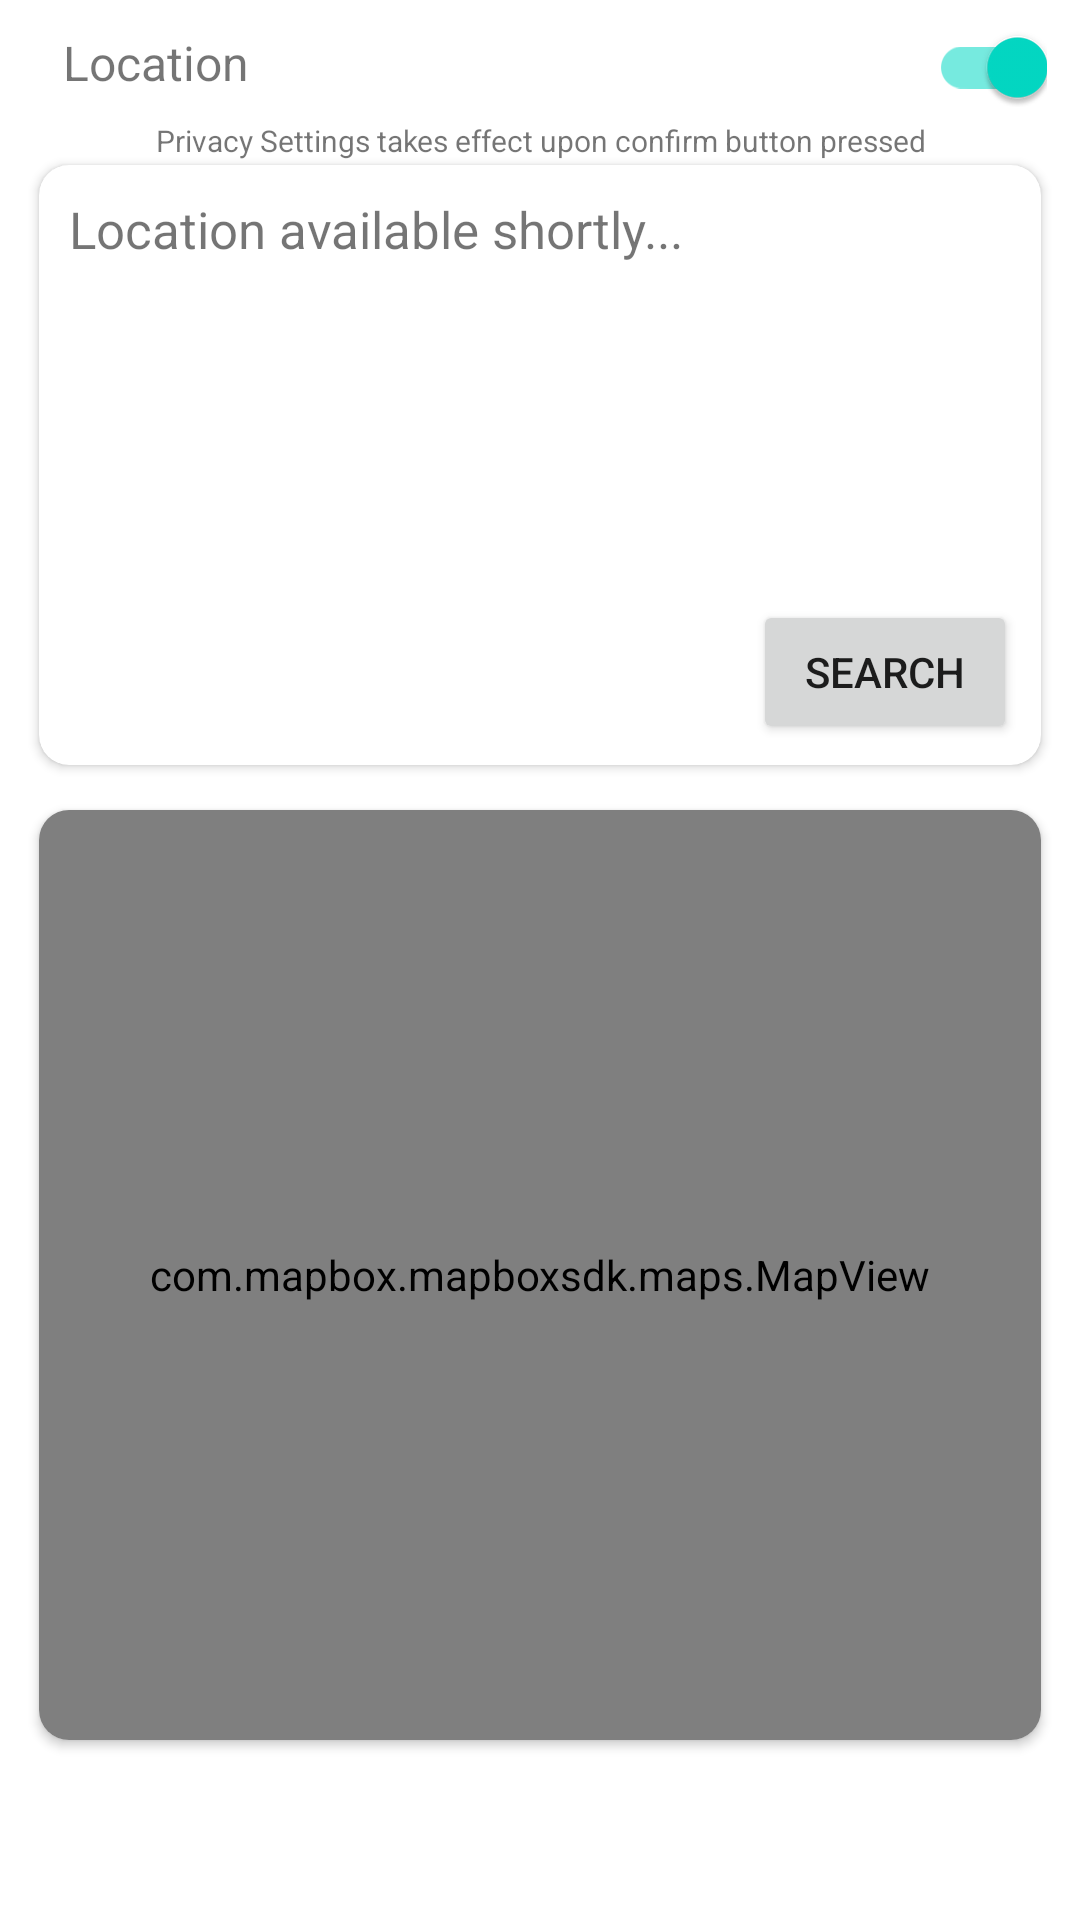

This screen was rendered from an Android layout file. Write that file and the resources it references.
<!-- AndroidManifest.xml: application theme Theme.SufferQR -->
<!-- res/layout/fragment_q_r_detail_location.xml -->
<?xml version="1.0" encoding="utf-8"?>
<FrameLayout xmlns:android="http://schemas.android.com/apk/res/android"
    xmlns:app="http://schemas.android.com/apk/res-auto"
    xmlns:tools="http://schemas.android.com/tools"
    xmlns:mapbox="http://schemas.android.com/apk/res-auto"
    android:layout_width="match_parent"
    android:layout_height="match_parent"
    tools:context=".ui.main.QRDetailLocationFragment">

    

    <androidx.constraintlayout.widget.ConstraintLayout
        android:layout_width="match_parent"
        android:layout_height="match_parent"
        android:orientation="vertical">

        <RelativeLayout
            android:id="@+id/qr_detail_location_map_constraintLayout"
            android:layout_width="match_parent"
            android:layout_height="40sp"
            app:layout_constraintEnd_toEndOf="parent"
            app:layout_constraintStart_toStartOf="parent"
            app:layout_constraintTop_toTopOf="parent">

            <TextView
                android:layout_width="wrap_content"
                android:layout_height="wrap_content"
                android:layout_alignParentStart="true"
                android:layout_alignParentTop="true"
                android:layout_marginStart="17dp"
                android:layout_marginTop="10dp"
                android:layout_marginEnd="18dp"
                android:text=" Location"
                android:textSize="16sp"
                app:layout_constraintBottom_toBottomOf="parent"
                app:layout_constraintStart_toStartOf="parent"
                app:layout_constraintTop_toTopOf="parent" />

            <com.google.android.material.switchmaterial.SwitchMaterial
                android:id="@+id/qr_detail_location_enable_switch"
                android:layout_width="wrap_content"
                android:layout_height="wrap_content"
                android:layout_alignParentTop="true"
                android:layout_alignParentEnd="true"
                android:checked="true"
                android:layout_marginTop="5dp"
                android:layout_marginEnd="11dp"
                app:layout_constraintBottom_toBottomOf="parent"
                app:layout_constraintEnd_toEndOf="parent"
                app:layout_constraintTop_toTopOf="parent" />
        </RelativeLayout>

        
        <TextView
            android:id="@+id/qr_detail_location_privacy_text"
            android:layout_width="match_parent"
            android:layout_height="wrap_content"
            android:layout_marginLeft="7pt"
            android:layout_marginRight="7pt"
            app:layout_constraintEnd_toEndOf="parent"
            app:layout_constraintStart_toStartOf="parent"
            android:text="@string/qrdetail_privacy_changes_warning"
            android:textSize="10sp"
            android:gravity="center"
            app:layout_constraintTop_toBottomOf="@+id/qr_detail_location_map_constraintLayout" />

        <androidx.cardview.widget.CardView
            android:id="@+id/qr_detail_location_poi_cardview"
            android:layout_width="match_parent"
            android:layout_height="200sp"
            android:layout_marginLeft="13sp"
            android:layout_marginRight="13sp"
            android:layout_marginBottom="20sp"
            android:layout_marginTop="60sp"
            android:orientation="vertical"
            app:cardCornerRadius="10sp"
            app:layout_constraintBottom_toTopOf="@+id/qr_detail_location_map_cardview"
            app:layout_constraintEnd_toEndOf="parent"
            app:layout_constraintStart_toStartOf="parent"
            app:layout_constraintTop_toTopOf="parent">

            <androidx.constraintlayout.widget.ConstraintLayout
                android:layout_width="match_parent"
                android:layout_height="match_parent">

                <TextView
                    android:id="@+id/qr_detail_loacation_name"
                    android:layout_width="match_parent"
                    android:layout_height="wrap_content"
                    android:layout_marginLeft="10sp"
                    android:layout_marginTop="10sp"
                    android:layout_marginRight="10sp"
                    android:gravity="top"
                    android:text="@string/qr_detail_loacation_waiting_sign"
                    android:textSize="17sp"
                    app:layout_constraintEnd_toEndOf="parent"
                    app:layout_constraintStart_toStartOf="parent"
                    app:layout_constraintTop_toTopOf="parent" />

                <TextView
                    android:id="@+id/qr_detail_loacation_address"
                    android:layout_width="match_parent"
                    android:layout_height="50dp"
                    android:layout_marginLeft="10sp"
                    android:layout_marginRight="10sp"
                    android:gravity="top"
                    android:inputType="textMultiLine"
                    android:text="@string/activity_qrdetail_waiting"
                    android:textSize="13sp"
                    android:visibility="invisible"
                    app:layout_constraintEnd_toEndOf="parent"
                    app:layout_constraintStart_toStartOf="parent"
                    app:layout_constraintTop_toBottomOf="@+id/qr_detail_loacation_name"
                    tools:ignore="TextViewEdits" />

                <TextView
                    android:id="@+id/qr_detail_loacation_latitude"
                    android:layout_width="150dp"
                    android:layout_height="20dp"
                    android:layout_marginStart="20sp"
                    android:layout_marginTop="150sp"
                    android:layout_marginEnd="200sp"
                    android:gravity="top"
                    android:textSize="13sp"
                    android:visibility="invisible"
                    app:layout_constraintStart_toStartOf="parent"
                    app:layout_constraintTop_toTopOf="parent" />

                <TextView
                    android:id="@+id/qr_detail_loacation_longtiude"
                    android:layout_width="150dp"
                    android:layout_height="20dp"
                    android:layout_marginStart="20sp"
                    android:layout_marginTop="170sp"
                    android:layout_marginEnd="200sp"
                    android:gravity="top"
                    android:textSize="13sp"
                    android:visibility="invisible"
                    app:layout_constraintStart_toStartOf="parent"
                    app:layout_constraintTop_toTopOf="parent" />

                <Button
                    android:id="@+id/qr_detail_loacation_search"
                    android:layout_width="wrap_content"
                    android:layout_height="wrap_content"
                    android:layout_marginBottom="7sp"
                    android:layout_marginEnd="8sp"
                    app:layout_constraintBottom_toBottomOf="parent"
                    android:text="Search"
                    app:layout_constraintEnd_toEndOf="parent" />

            </androidx.constraintlayout.widget.ConstraintLayout>


        </androidx.cardview.widget.CardView>

        

        <androidx.cardview.widget.CardView
            android:id="@+id/qr_detail_location_map_cardview"
            android:layout_width="match_parent"
            android:layout_height="match_parent"
            android:layout_marginTop="270sp"
            android:layout_marginBottom="60sp"
            android:layout_marginLeft="13sp"
            android:layout_marginRight="13sp"
            app:layout_constraintEnd_toEndOf="parent"
            app:layout_constraintStart_toStartOf="parent"
            app:layout_constraintTop_toTopOf="parent"
            app:cardCornerRadius="10sp">
            <com.mapbox.mapboxsdk.maps.MapView
                android:id="@+id/qr_detail_location_content_map_view"

                android:layout_width="match_parent"
                android:layout_height="match_parent"
                mapbox:mapbox_cameraTargetLat = "37.7749"
                mapbox:mapbox_cameraTargetLng="-122.4194"
                mapbox:mapbox_cameraZoom="12"
                />
        </androidx.cardview.widget.CardView>

    </androidx.constraintlayout.widget.ConstraintLayout>




</FrameLayout>
<!-- resources referenced by this layout -->
<resources>
  <string name="activity_qrdetail_waiting">waiting...</string>
  <string name="qr_detail_loacation_waiting_sign">Location available shortly...</string>
  <string name="qrdetail_privacy_changes_warning">Privacy Settings takes effect upon confirm button pressed</string>
  <style name="Theme.SufferQR" parent="Theme.MaterialComponents.DayNight.NoActionBar">
          
          <item name="colorPrimary">@color/app_main_blue</item>
          <item name="colorPrimaryVariant">@color/sys_main_blue</item>
          <item name="colorOnPrimary">@color/white</item>
          
          <item name="colorSecondary">@color/teal_200</item>
          <item name="colorSecondaryVariant">@color/teal_700</item>
          <item name="colorOnSecondary">@color/black</item>
          
          <item name="android:statusBarColor">?attr/colorPrimaryVariant</item>
          
      </style>
  <color name="app_main_blue">#002C47</color>
  <color name="sys_main_blue">#002C47</color>
  <color name="white">#FFFFFFFF</color>
  <color name="teal_200">#FF03DAC5</color>
  <color name="teal_700">#FF018786</color>
  <color name="black">#FF000000</color>
</resources>
